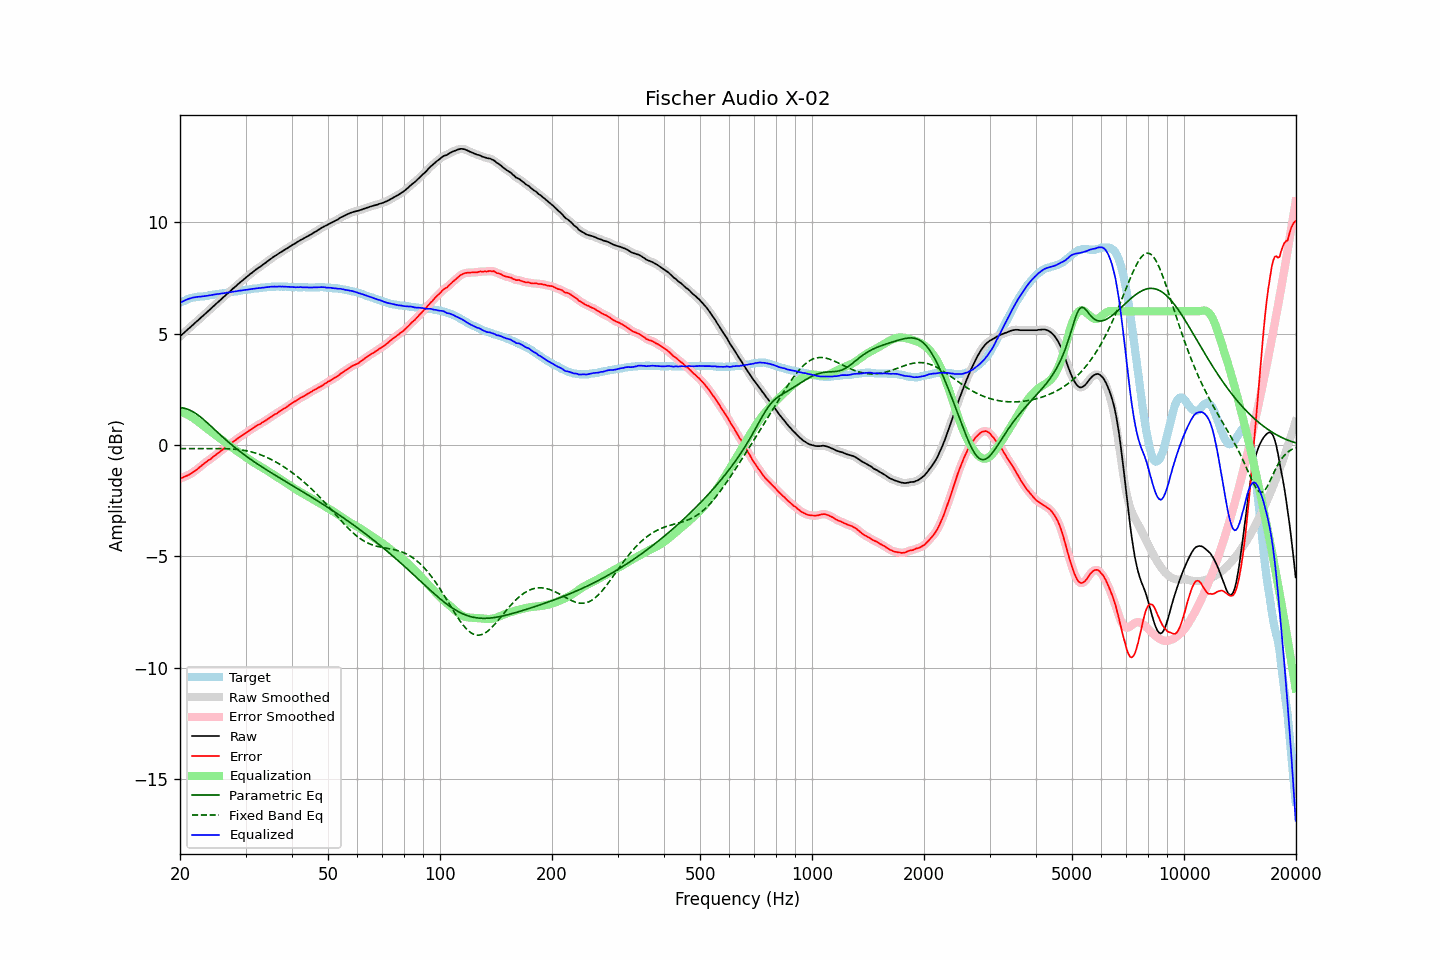

The data file committed next to this chart (first rows):
frequency, raw, error, smoothed, error_smoothed, equalization, parametric_eq, fixed_band_eq, equalized_raw, equalized_smoothed, target
20.00, 4.87, -1.51, 4.87, -1.51, 1.50, 1.68, -0.16, 6.37, 6.38, 6.38
20.20, 4.94, -1.48, 4.94, -1.48, 1.48, 1.67, -0.16, 6.42, 6.42, 6.42
20.40, 5.00, -1.46, 5.01, -1.45, 1.45, 1.66, -0.16, 6.45, 6.46, 6.46
20.61, 5.07, -1.41, 5.07, -1.42, 1.42, 1.65, -0.16, 6.49, 6.49, 6.48
20.81, 5.13, -1.38, 5.14, -1.38, 1.39, 1.63, -0.16, 6.52, 6.52, 6.52
21.02, 5.20, -1.36, 5.20, -1.35, 1.35, 1.60, -0.16, 6.55, 6.55, 6.56
21.23, 5.26, -1.31, 5.26, -1.32, 1.31, 1.57, -0.16, 6.57, 6.58, 6.58
21.44, 5.32, -1.27, 5.33, -1.27, 1.27, 1.54, -0.16, 6.59, 6.60, 6.60
21.66, 5.39, -1.22, 5.39, -1.22, 1.22, 1.50, -0.16, 6.62, 6.61, 6.62
21.87, 5.45, -1.17, 5.46, -1.18, 1.17, 1.45, -0.16, 6.63, 6.63, 6.63
22.09, 5.52, -1.12, 5.52, -1.12, 1.12, 1.41, -0.16, 6.64, 6.64, 6.65
22.31, 5.58, -1.07, 5.59, -1.07, 1.06, 1.36, -0.16, 6.65, 6.65, 6.66
22.54, 5.65, -1.00, 5.65, -1.01, 1.01, 1.30, -0.16, 6.66, 6.66, 6.66
22.76, 5.71, -0.95, 5.71, -0.95, 0.95, 1.25, -0.16, 6.66, 6.66, 6.67
22.99, 5.78, -0.88, 5.78, -0.89, 0.89, 1.19, -0.16, 6.68, 6.67, 6.67
23.22, 5.84, -0.83, 5.84, -0.83, 0.84, 1.12, -0.16, 6.68, 6.68, 6.68
23.45, 5.91, -0.77, 5.91, -0.77, 0.78, 1.06, -0.16, 6.69, 6.69, 6.68
23.69, 5.97, -0.72, 5.97, -0.72, 0.72, 1.00, -0.16, 6.70, 6.70, 6.69
23.92, 6.04, -0.67, 6.04, -0.67, 0.67, 0.93, -0.16, 6.71, 6.71, 6.71
24.16, 6.10, -0.63, 6.11, -0.62, 0.62, 0.86, -0.16, 6.72, 6.72, 6.73
24.40, 6.17, -0.57, 6.17, -0.57, 0.56, 0.80, -0.16, 6.74, 6.74, 6.74
24.65, 6.24, -0.50, 6.24, -0.51, 0.51, 0.73, -0.16, 6.75, 6.75, 6.74
24.89, 6.30, -0.46, 6.31, -0.45, 0.45, 0.66, -0.16, 6.76, 6.76, 6.76
25.14, 6.37, -0.40, 6.37, -0.40, 0.40, 0.60, -0.16, 6.77, 6.77, 6.77
25.39, 6.43, -0.35, 6.44, -0.35, 0.34, 0.53, -0.16, 6.78, 6.78, 6.78
25.65, 6.50, -0.29, 6.50, -0.29, 0.29, 0.46, -0.16, 6.79, 6.79, 6.79
25.91, 6.57, -0.23, 6.57, -0.23, 0.23, 0.40, -0.16, 6.81, 6.80, 6.80
26.16, 6.63, -0.18, 6.63, -0.18, 0.18, 0.33, -0.16, 6.81, 6.81, 6.81
26.43, 6.69, -0.13, 6.70, -0.13, 0.13, 0.27, -0.16, 6.82, 6.82, 6.82
26.69, 6.76, -0.08, 6.76, -0.07, 0.07, 0.20, -0.17, 6.84, 6.83, 6.84
26.96, 6.82, -0.03, 6.82, -0.02, 0.02, 0.14, -0.17, 6.84, 6.84, 6.85
27.23, 6.89, 0.04, 6.89, 0.03, -0.03, 0.08, -0.17, 6.86, 6.86, 6.86
27.50, 6.95, 0.08, 6.96, 0.08, -0.09, 0.02, -0.18, 6.87, 6.87, 6.88
27.77, 7.02, 0.15, 7.02, 0.14, -0.14, -0.04, -0.18, 6.88, 6.88, 6.88
28.05, 7.08, 0.19, 7.08, 0.19, -0.19, -0.10, -0.19, 6.89, 6.89, 6.89
28.33, 7.14, 0.25, 7.15, 0.25, -0.25, -0.16, -0.19, 6.90, 6.90, 6.89
28.62, 7.21, 0.30, 7.21, 0.30, -0.30, -0.22, -0.20, 6.92, 6.91, 6.91
28.90, 7.27, 0.35, 7.27, 0.35, -0.35, -0.27, -0.21, 6.93, 6.92, 6.92
29.19, 7.33, 0.40, 7.33, 0.40, -0.40, -0.33, -0.22, 6.93, 6.94, 6.93
29.48, 7.39, 0.44, 7.39, 0.45, -0.45, -0.38, -0.23, 6.95, 6.94, 6.95
29.78, 7.45, 0.49, 7.45, 0.49, -0.50, -0.44, -0.24, 6.96, 6.96, 6.96
30.08, 7.51, 0.54, 7.51, 0.54, -0.55, -0.49, -0.25, 6.97, 6.97, 6.97
30.38, 7.57, 0.60, 7.57, 0.60, -0.60, -0.54, -0.27, 6.98, 6.98, 6.98
30.68, 7.63, 0.65, 7.63, 0.65, -0.64, -0.59, -0.28, 6.99, 6.99, 6.99
30.99, 7.69, 0.70, 7.69, 0.69, -0.69, -0.65, -0.30, 7.00, 7.00, 6.99
31.30, 7.74, 0.74, 7.75, 0.74, -0.74, -0.70, -0.32, 7.00, 7.01, 7.00
31.61, 7.80, 0.78, 7.80, 0.79, -0.79, -0.74, -0.34, 7.02, 7.02, 7.02
31.93, 7.86, 0.84, 7.86, 0.84, -0.83, -0.79, -0.36, 7.03, 7.03, 7.02
32.24, 7.91, 0.88, 7.91, 0.88, -0.88, -0.84, -0.38, 7.04, 7.04, 7.03
32.57, 7.96, 0.92, 7.96, 0.92, -0.92, -0.89, -0.41, 7.04, 7.04, 7.04
32.89, 8.00, 0.95, 8.01, 0.96, -0.96, -0.94, -0.43, 7.04, 7.05, 7.06
33.22, 8.06, 1.01, 8.06, 1.00, -1.00, -0.98, -0.46, 7.06, 7.06, 7.06
33.55, 8.11, 1.04, 8.11, 1.04, -1.05, -1.03, -0.49, 7.07, 7.06, 7.07
33.89, 8.16, 1.09, 8.17, 1.09, -1.09, -1.08, -0.52, 7.07, 7.07, 7.07
34.23, 8.22, 1.13, 8.22, 1.13, -1.14, -1.12, -0.55, 7.09, 7.08, 7.09
34.57, 8.27, 1.18, 8.28, 1.18, -1.18, -1.17, -0.59, 7.09, 7.09, 7.09
34.92, 8.33, 1.24, 8.33, 1.23, -1.23, -1.21, -0.62, 7.10, 7.10, 7.10
35.27, 8.38, 1.28, 8.38, 1.28, -1.28, -1.26, -0.66, 7.10, 7.11, 7.10
35.62, 8.43, 1.33, 8.43, 1.33, -1.33, -1.30, -0.69, 7.11, 7.11, 7.10
35.97, 8.48, 1.38, 8.48, 1.37, -1.37, -1.34, -0.73, 7.11, 7.11, 7.10
... 635 more rows
